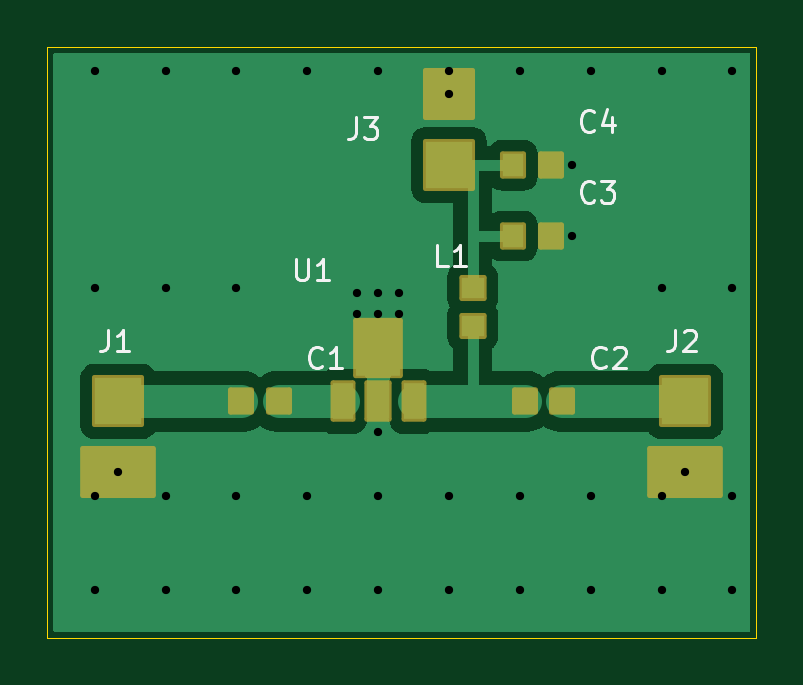
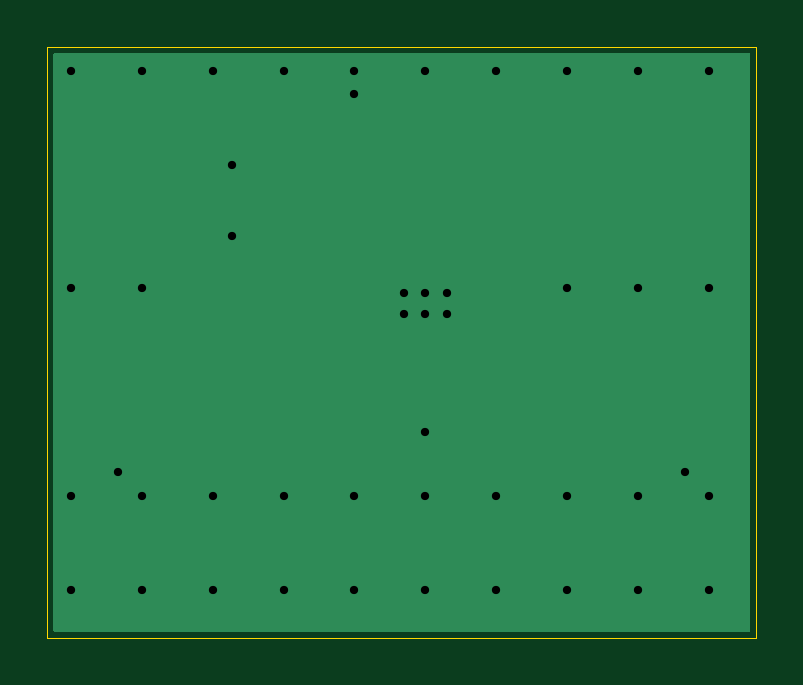
Circuit board: 7 layer files. Board 30.0 x 25.0 mm.
- bottom_copper: LNA-B_Cu.gbl (1929 bytes)
- bottom_mask: LNA-B_Mask.gbs (453 bytes)
- outline: LNA-Edge_Cuts.gm1 (606 bytes)
- top_copper: LNA-F_Cu.gtl (14532 bytes)
- top_mask: LNA-F_Mask.gts (2400 bytes)
- top_silk: LNA-F_Silkscreen.gto (7583 bytes)
- drill: LNA.drl (797 bytes)

=== bottom_copper: LNA-B_Cu.gbl ===
%TF.GenerationSoftware,KiCad,Pcbnew,10.0.8*%
%TF.CreationDate,2026-11-19T09:50:18+05:00*%
%TF.ProjectId,LNA,4c4e412e-6b69-4636-9164-5f7063625858,rev?*%
%TF.SameCoordinates,Original*%
%TF.FileFunction,Copper,L2,Bot*%
%TF.FilePolarity,Positive*%
%FSLAX46Y46*%
G04 Gerber Fmt 4.6, Leading zero omitted, Abs format (unit mm)*
G04 Created by KiCad (PCBNEW 10.0.8) date 2026-11-19 09:50:18*
%MOMM*%
%LPD*%
G01*
G04 APERTURE LIST*
%TA.AperFunction,ViaPad*%
%ADD10C,0.750000*%
%TD*%
G04 APERTURE END LIST*
D10*
%TO.N,/GND*%
X17000000Y24000000D03*
X14900000Y13700000D03*
X2000000Y14800000D03*
X23000000Y6000000D03*
X23000000Y24000000D03*
X13100000Y14600000D03*
X22200000Y20000000D03*
X14000000Y14600000D03*
X26000000Y24000000D03*
X14000000Y8700000D03*
X26000000Y2000000D03*
X29000000Y24000000D03*
X23000000Y2000000D03*
X29000000Y6000000D03*
X8000000Y14800000D03*
X29000000Y2000000D03*
X8000000Y24000000D03*
X5000000Y24000000D03*
X5000000Y14800000D03*
X27000000Y7000000D03*
X14000000Y6000000D03*
X20000000Y2000000D03*
X14000000Y24000000D03*
X14900000Y14600000D03*
X20000000Y24000000D03*
X2000000Y6000000D03*
X5000000Y6000000D03*
X17000000Y6000000D03*
X14000000Y13700000D03*
X22200000Y17000000D03*
X17000000Y23000000D03*
X29000000Y14800000D03*
X17000000Y2000000D03*
X3000000Y7000000D03*
X8000000Y6000000D03*
X26000000Y6000000D03*
X11000000Y2000000D03*
X13100000Y13700000D03*
X26000000Y14800000D03*
X14000000Y2000000D03*
X8000000Y2000000D03*
X11000000Y24000000D03*
X2000000Y24000000D03*
X20000000Y6000000D03*
X2000000Y2000000D03*
X5000000Y2000000D03*
X11000000Y6000000D03*
%TD*%
%TA.AperFunction,Conductor*%
%TO.N,/GND*%
G36*
X29735148Y24735148D02*
G01*
X29749500Y24700500D01*
X29749500Y299500D01*
X29735148Y264852D01*
X29700500Y250500D01*
X299500Y250500D01*
X264852Y264852D01*
X250500Y299500D01*
X250500Y24700500D01*
X264852Y24735148D01*
X299500Y24749500D01*
X29700500Y24749500D01*
X29735148Y24735148D01*
G37*
%TD.AperFunction*%
%TD*%
M02*

=== bottom_mask: LNA-B_Mask.gbs ===
%TF.GenerationSoftware,KiCad,Pcbnew,10.0.8*%
%TF.CreationDate,2026-11-19T09:50:18+05:00*%
%TF.ProjectId,LNA,4c4e412e-6b69-4636-9164-5f7063625858,rev?*%
%TF.SameCoordinates,Original*%
%TF.FileFunction,Soldermask,Bot*%
%TF.FilePolarity,Negative*%
%FSLAX46Y46*%
G04 Gerber Fmt 4.6, Leading zero omitted, Abs format (unit mm)*
G04 Created by KiCad (PCBNEW 10.0.8) date 2026-11-19 09:50:18*
%MOMM*%
%LPD*%
G01*
G04 APERTURE LIST*
G04 APERTURE END LIST*
M02*

=== outline: LNA-Edge_Cuts.gm1 ===
%TF.GenerationSoftware,KiCad,Pcbnew,10.0.8*%
%TF.CreationDate,2026-11-19T09:50:18+05:00*%
%TF.ProjectId,LNA,4c4e412e-6b69-4636-9164-5f7063625858,rev?*%
%TF.SameCoordinates,Original*%
%TF.FileFunction,Profile,NP*%
%FSLAX46Y46*%
G04 Gerber Fmt 4.6, Leading zero omitted, Abs format (unit mm)*
G04 Created by KiCad (PCBNEW 10.0.8) date 2026-11-19 09:50:18*
%MOMM*%
%LPD*%
G01*
G04 APERTURE LIST*
%TA.AperFunction,Profile*%
%ADD10C,0.050000*%
%TD*%
G04 APERTURE END LIST*
D10*
X0Y25000000D02*
X0Y0D01*
X0Y0D02*
X30000000Y0D01*
X30000000Y25000000D02*
X0Y25000000D01*
X30000000Y0D02*
X30000000Y25000000D01*
M02*

=== top_copper: LNA-F_Cu.gtl (14532 bytes, source omitted) ===
=== top_mask: LNA-F_Mask.gts (2400 bytes, source withheld) ===
=== top_silk: LNA-F_Silkscreen.gto (7583 bytes, source omitted) ===
=== drill: LNA.drl ===
M48
; DRILL file KiCad 10.0.8 date 2026-11-19T09:50:19
; FORMAT={-:-/ absolute / metric / decimal}
; #@! TF.CreationDate,2026-11-19T09:50:19+05:00
; #@! TF.GenerationSoftware,Kicad,Pcbnew,10.0.8
; #@! TF.FileFunction,MixedPlating,1,2
FMAT,2
METRIC
; #@! TA.AperFunction,Plated,PTH,ViaDrill
T1C0.350
%
G90
G05
T1
X2.0Y24.0
X2.0Y14.8
X2.0Y6.0
X2.0Y2.0
X3.0Y7.0
X5.0Y24.0
X5.0Y14.8
X5.0Y6.0
X5.0Y2.0
X8.0Y24.0
X8.0Y14.8
X8.0Y6.0
X8.0Y2.0
X11.0Y24.0
X11.0Y6.0
X11.0Y2.0
X13.1Y14.6
X13.1Y13.7
X14.0Y24.0
X14.0Y14.6
X14.0Y13.7
X14.0Y8.7
X14.0Y6.0
X14.0Y2.0
X14.9Y14.6
X14.9Y13.7
X17.0Y24.0
X17.0Y23.0
X17.0Y6.0
X17.0Y2.0
X20.0Y24.0
X20.0Y6.0
X20.0Y2.0
X22.2Y20.0
X22.2Y17.0
X23.0Y24.0
X23.0Y6.0
X23.0Y2.0
X26.0Y24.0
X26.0Y14.8
X26.0Y6.0
X26.0Y2.0
X27.0Y7.0
X29.0Y24.0
X29.0Y14.8
X29.0Y6.0
X29.0Y2.0
M30
